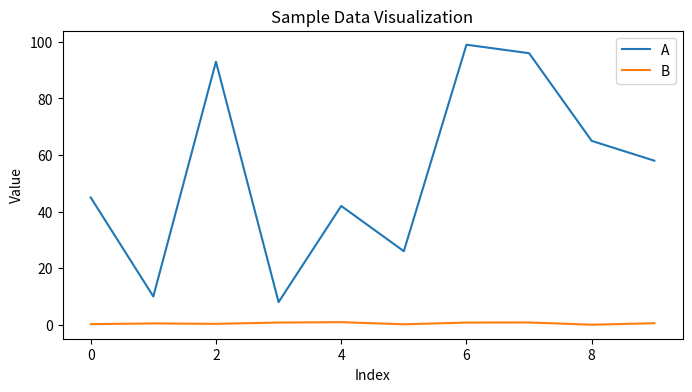

Source code (Python):
# Import essential libraries for prototyping
import numpy as np
import pandas as pd
import matplotlib.pyplot as plt


# Create a sample DataFrame
data = {
    'A': np.random.randint(0, 100, 10),
    'B': np.random.rand(10)
}
df = pd.DataFrame(data)
df

# Plot a simple chart
plt.figure(figsize=(8, 4))
plt.plot(df['A'], label='A')
plt.plot(df['B'], label='B')
plt.title('Sample Data Visualization')
plt.xlabel('Index')
plt.ylabel('Value')
plt.legend()
plt.show()